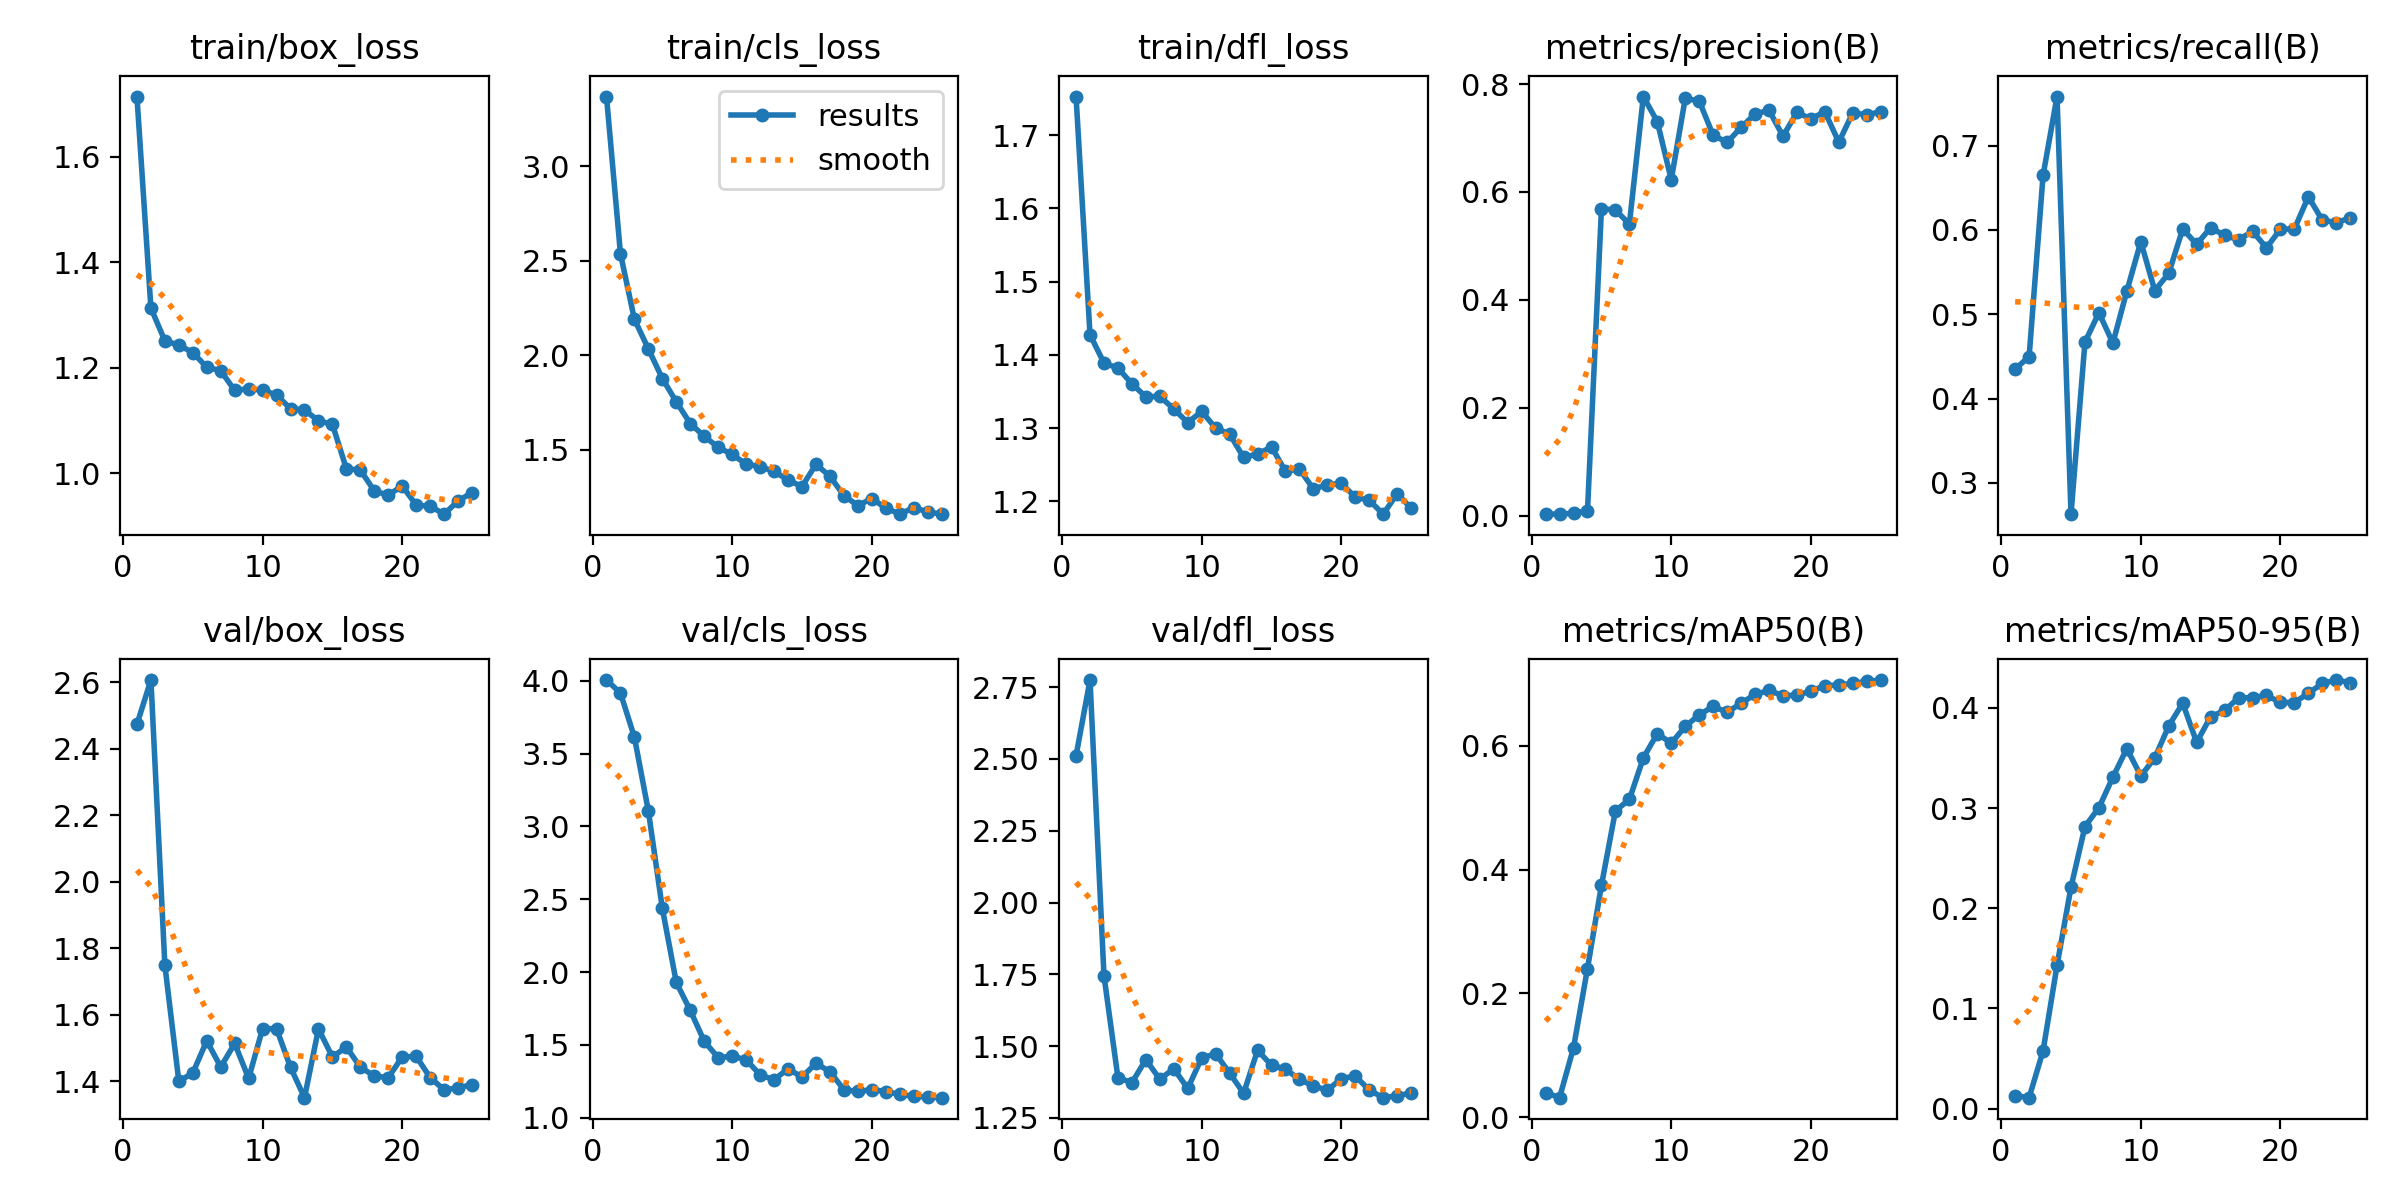

The data file committed next to this chart (first rows):
epoch, time, train/box_loss, train/cls_loss, train/dfl_loss, metrics/precision(B), metrics/recall(B), metrics/mAP50(B), metrics/mAP50-95(B), val/box_loss, val/cls_loss, val/dfl_loss, lr/pg0, lr/pg1, lr/pg2
1, 21.1, 1.714, 3.367, 1.753, 0.00273, 0.4349, 0.03992, 0.01277, 2.474, 4.005, 2.511, 0.08402, 1.6e-05, 1.6e-05
2, 34.13, 1.313, 2.536, 1.427, 0.00286, 0.4496, 0.03169, 0.01083, 2.606, 3.916, 2.775, 0.06703, 3.16932e-05, 3.16932e-05
3, 45.99, 1.251, 2.19, 1.389, 0.00459, 0.6646, 0.1123, 0.05762, 1.748, 3.612, 1.745, 0.05005, 4.604e-05, 4.604e-05
4, 57.25, 1.243, 2.033, 1.382, 0.00891, 0.7581, 0.2402, 0.1429, 1.399, 3.105, 1.39, 0.03306, 5.90404e-05, 5.90404e-05
5, 71.01, 1.229, 1.877, 1.36, 0.5688, 0.2628, 0.3745, 0.221, 1.424, 2.437, 1.373, 0.01607, 7.06944e-05, 7.06944e-05
6, 83.07, 1.201, 1.754, 1.343, 0.5666, 0.4669, 0.4947, 0.2815, 1.521, 1.928, 1.453, 8.02e-05, 8.02e-05, 8.02e-05
7, 93.41, 1.194, 1.639, 1.343, 0.5405, 0.5018, 0.513, 0.3004, 1.442, 1.737, 1.385, 7.624e-05, 7.624e-05, 7.624e-05
8, 106.6, 1.157, 1.571, 1.326, 0.7769, 0.4657, 0.5801, 0.3308, 1.513, 1.525, 1.421, 7.228e-05, 7.228e-05, 7.228e-05
9, 120.4, 1.16, 1.514, 1.308, 0.7304, 0.5274, 0.6193, 0.3594, 1.408, 1.412, 1.353, 6.832e-05, 6.832e-05, 6.832e-05
10, 131, 1.158, 1.476, 1.323, 0.6228, 0.586, 0.6039, 0.3321, 1.558, 1.423, 1.459, 6.436e-05, 6.436e-05, 6.436e-05
11, 143.8, 1.148, 1.425, 1.3, 0.7734, 0.528, 0.6309, 0.35, 1.557, 1.398, 1.473, 6.04e-05, 6.04e-05, 6.04e-05
12, 155.6, 1.122, 1.411, 1.292, 0.7688, 0.5485, 0.6496, 0.382, 1.441, 1.295, 1.406, 5.644e-05, 5.644e-05, 5.644e-05
13, 169.9, 1.12, 1.386, 1.26, 0.7053, 0.601, 0.6633, 0.4047, 1.35, 1.26, 1.336, 5.248e-05, 5.248e-05, 5.248e-05
14, 180.9, 1.1, 1.341, 1.265, 0.6919, 0.5829, 0.6537, 0.3656, 1.557, 1.336, 1.485, 4.852e-05, 4.852e-05, 4.852e-05
15, 196.3, 1.093, 1.306, 1.274, 0.7197, 0.6026, 0.6684, 0.3912, 1.473, 1.279, 1.433, 4.456e-05, 4.456e-05, 4.456e-05
16, 220.2, 1.009, 1.423, 1.241, 0.7445, 0.5934, 0.6827, 0.3975, 1.502, 1.374, 1.42, 4.06e-05, 4.06e-05, 4.06e-05
17, 236.9, 1.006, 1.361, 1.244, 0.7516, 0.5883, 0.6889, 0.4101, 1.442, 1.316, 1.384, 3.664e-05, 3.664e-05, 3.664e-05
18, 248.9, 0.9667, 1.258, 1.217, 0.7034, 0.5983, 0.6807, 0.4102, 1.416, 1.193, 1.361, 3.268e-05, 3.268e-05, 3.268e-05
19, 261.5, 0.9587, 1.205, 1.223, 0.7475, 0.5787, 0.6812, 0.4126, 1.41, 1.18, 1.346, 2.872e-05, 2.872e-05, 2.872e-05
20, 273.6, 0.9764, 1.243, 1.224, 0.7356, 0.6008, 0.6881, 0.4054, 1.473, 1.193, 1.387, 2.476e-05, 2.476e-05, 2.476e-05
21, 286.8, 0.9399, 1.193, 1.206, 0.7487, 0.6011, 0.6967, 0.4054, 1.474, 1.18, 1.396, 2.08e-05, 2.08e-05, 2.08e-05
22, 299, 0.9378, 1.161, 1.201, 0.6923, 0.6392, 0.6978, 0.4147, 1.411, 1.16, 1.347, 1.684e-05, 1.684e-05, 1.684e-05
23, 309.5, 0.9227, 1.194, 1.182, 0.7467, 0.6115, 0.7006, 0.4244, 1.374, 1.147, 1.32, 1.288e-05, 1.288e-05, 1.288e-05
24, 323.2, 0.9478, 1.173, 1.21, 0.743, 0.6086, 0.7035, 0.4278, 1.38, 1.141, 1.327, 8.92e-06, 8.92e-06, 8.92e-06
25, 335.4, 0.9636, 1.16, 1.191, 0.7489, 0.6142, 0.7058, 0.4253, 1.39, 1.137, 1.337, 4.96e-06, 4.96e-06, 4.96e-06
